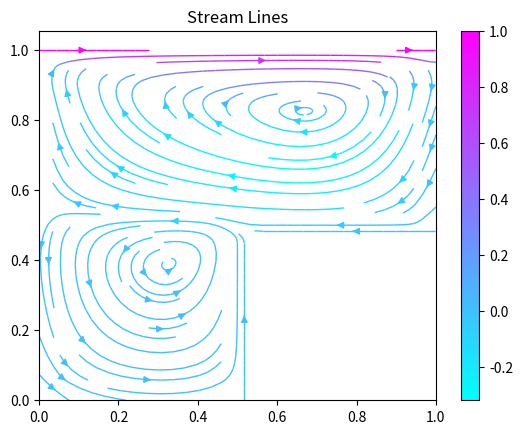

The matplotlib source for this figure:
#! /usr/bin/env python
"""

This script implements the streamfunction-vorticity formulation of the Navier Stokes
equations in 2D to solve a lid-driven cavity problem. The cavity shape can be selected
from three options---square, inverted L-shape, and triangular.

NOTE: Typically, I use the index 'i' to refer to the
x-coordinate and the index 'j' refers to the y-coordinate. Then the translation
between Cartesian lattice points and array indices is something like
    A[x,y] := A[j][i]

To use, run this script with the Unix command

[redacted]

Adjust the FDM parameters (mainly h and the True/False plot choices) as desired and
run again. Note, an h value smaller than 0.02 will take hours to complete.

Note, I am not sure that I implemented the boundary conditions correctly especially for the triangular cavity. Obviously, this code is presented without any kind of implied warranty of its accuracy or stability.

CMSE 821: Numerical Methods for Differential Equations
Michigan State University
[redacted]

"""
from __future__ import division, print_function
import matplotlib.pyplot as plt
import numpy as np


###############################################################
#                    FUNCTION DEFINITIONS
###############################################################

def AB1_timestep(w, p, nu, h, k, cavity_style):
    """
    Solves the vorticity equation for the next time step, using the Adams-Bashforth
    one-step method.

    Takes in:
        w: (matrix) The vorticity solution at the previous time step (aka omega^n)
        p: (matrix) The stream function solution at the previous time step (aka psi^n)
        nu: (number) Kinematic viscosity
        h: (number) The spatial spacing
        k: (number) The temporal spacing
        cavity_style: (number) Flag for cavity shape
    Returns: 
        W: (matrix) The vorticity solution at the current time step (aka omega^(n+1))
    """
    m = int(1/h - 1)
    W = np.zeros((m+2, m+2), dtype=float)
    
    for i in range(1, m+1):
        for j in range(1, m+1):
            A = (p[j+1][i]-p[j-1][i])*(w[j][i+1]-w[j][i-1])
            B = (p[j][i+1]-p[j][i-1])*(w[j+1][i]-w[j-1][i])
            C = w[j][i+1]+w[j+1][i]+w[j][i-1]+w[j-1][i]-4*w[j][i]
            f = -0.25*A/h**2 + 0.25*B/h**2 + nu*C/h**2
           
            W[j][i] = w[j][i] + k*f

    # Boundary values
    C = -2/h**2
    if cavity_style==0: # Square cavity
        for j in range(0, m+2):
            W[j][0] = C*p[j][1]
            W[j][m+1] = C*p[j][m]
        for i in range(0, m+2):
            W[0][i] = C*p[1][i]
            W[m+1][i] = C*p[m][i] - 2/h

    if cavity_style==1: # L-shape cavity
        mid = int((m+1)/2)
        for j in range(0, mid+1):
            W[j][0] = C*p[j][1]         # Bottom left wall
            W[j][mid+1] = C*p[j][mid]   # Bottom right wall
        for j in range(mid, m+1):
            W[j][0] = C*p[j][1]         # Top left wall
            W[j][m+1] = C*p[j][m]       # Top right wall
        for i in range(0, mid+1):
            W[0][i] = C*p[1][i]         # Bottom left
            W[m+1][i] = C*p[m][i] - 2/h # Top
        for i in range(mid, m+1):
            W[mid][i] = C*p[mid+1][i]   # Bottom right
            W[m+1][i] = C*p[m][i] - 2/h # Top

    if cavity_style==2: # Triangular cavity
        mid = int((m+1)/2)
        for j in range(0, m+2):
            W[j][0] = C*p[j][1]         # Left wall
            W[m+1][j] = C*p[m][j] - 2/h # Top
        for j in range(1, m+1):          # Diagonal
            W[j][j] = C*(p[j+1][j] + p[j][j-1])/2.0

    return W


def IMEX_timestep(w0, w1, p0, p1, nu, h, k, cavity_style):
    """
    Solves the vorticity equation for the next time step, using the Adams-Bashforth
    two-step method.

    Takes in:
        w0: (matrix) The vorticity solution at the previous previous time step (aka omega^(n-1))
        p0: (matrix) The stream function solution at the previous previous time step (aka psi^(n-1))
        w1: (matrix) The vorticity solution at the previous time step (aka omega^n)
        p1: (matrix) The stream function solution at the previous time step (aka psi^n)
        nu: (number) Kinematic viscosity
        h: (number) The spatial spacing
        k: (number) The temporal spacing
        cavity_style: (number) Flag for cavity shape
    Returns: 
        W: (matrix) The vorticity solution at the current time step (aka omega^(n+1))
    """
    m = int(1/h - 1)
    W = np.zeros((m+2, m+2), dtype=float)
    P = np.zeros((m+2, m+2), dtype=float)

    P = AB1_timestep(w1, p1, nu, h, k, cavity_style) # AB-1 prediction for AM-step
    
    for i in range(1, m+1):
        for j in range(1, m+1):
            A0 = -(p0[j+1][i]-p0[j-1][i])*(w0[j][i+1]-w0[j][i-1])/(4*h**2)
            B0 = (p0[j][i+1]-p0[j][i-1])*(w0[j+1][i]-w0[j-1][i])/(4*h**2)
            A1 = -(p1[j+1][i]-p1[j-1][i])*(w1[j][i+1]-w1[j][i-1])/(4*h**2)
            B1 = (p1[j][i+1]-p1[j][i-1])*(w1[j+1][i]-w1[j-1][i])/(4*h**2)
            fN1 = A1+B1
            fN0 = A0+B0
            explicit = 3*fN1 - fN0

            fL0 = nu*(w0[j][i+1]+w0[j+1][i]+w0[j][i-1]+w0[j-1][i]-4*w0[j][i])/h**2
            fL1 = nu*(w1[j][i+1]+w1[j+1][i]+w1[j][i-1]+w1[j-1][i]-4*w1[j][i])/h**2
            fL2 = nu*(P[j][i+1]+P[j+1][i]+P[j][i-1]+P[j-1][i]-4*P[j][i])/h**2
            implicit = -1.0*fL0 + 8.0*fL1 + 5.0*fL2

            W[j][i] = w1[j][i] + k*explicit/2.0 + k*implicit/12.0

    # Boundary values
    C = -2/h**2
    if cavity_style==0: # Square cavity
        for j in range(0, m+2):
            W[j][0] = C*p1[j][1]
            W[j][m+1] = C*p1[j][m]
        for i in range(0, m+2):
            W[0][i] = C*p1[1][i]
            W[m+1][i] = C*p1[m][i] - 2/h

    if cavity_style==1: # L-shaped cavity
        mid = int((m+1)/2)
        for j in range(0, mid+1):
            W[j][0] = C*p1[j][1]         # Bottom left wall
            W[j][mid+1] = C*p1[j][mid]   # Bottom right wall
        for j in range(mid, m+1):
            W[j][0] = C*p1[j][1]         # Top left wall
            W[j][m+1] = C*p1[j][m]       # Top right wall
        for i in range(0, mid+1):
            W[0][i] = C*p1[1][i]         # Bottom left
            W[m+1][i] = C*p1[m][i] - 2/h # Top
        for i in range(mid, m+1):
            W[mid][i] = C*p1[mid+1][i]   # Bottom right
            W[m+1][i] = C*p1[m][i] - 2/h # Top

    if cavity_style==2: # Triangular cavity
        mid = int((m+1)/2)
        for j in range(0, m+2):
            W[j][0] = C*p1[j][1]         # Left wall
            W[m+1][j] = C*p1[m][j] - 2/h # Top
        for j in range(1, m+1):          # Diagonal
            W[j][j] = C*(p1[j+1][j] + p1[j][j-1])/2.0

    return W


def solve_poisson(w, h, tol, maxit, method, cavity_style):
    """
    Applies the Gauss-Seidel algorithm and returns the solution array U.

    Takes in:
        w: (matrix) The vorticity solution at the current time step
        h: (number) The spatial spacing
        tol: (number) The tolerance for the norm of the difference between successive iterations
        maxit: (number) The maximum number of iterations to perform
        method: (number) 0 for Gauss-Seidel, 1 for SOR
        cavity_style: (number) Flag for cavity shape

    Returns:
        itnum: The number of iterations used to solve the Poisson equation
        P: The stream function solution at the current time
    """
    m = int(1/h - 1)                        # Interior lattice points in each direction
    P = np.zeros((m+2, m+2), dtype=float)   # Solution array
    itnum = 0                               # Iteration number
    norm = 1.0                              # Initialize to arbitrary (large) value

    omega = 2.0/(1.0 + np.sin(np.pi*h)) # SOR parameter
    while norm > tol and itnum < maxit:
        P_old = np.copy(P)
        for j in range(1, m+1):
            for i in range(1, m+1):
                temp = 0.25*(P[j][i-1] + P[j][i+1] + P[j-1][i] + P[j+1][i] + h**2*w[j][i])
                if method == 0: # Gauss-Seidel
                    P[j][i] = temp
                if method == 1: # SOR step
                    P[j][i] = P[j][i] + omega*(temp - P[j][i])

                if cavity_style==1: # Cut out the bottom-right corner
                    if (i*h>=0.5) and (j*h<=0.5):
                        P[j][i] = 0.0
                if cavity_style==2: # Cut out the bottom-right
                    if (j/i<=1.0):
                        P[j][i] = 0.0

        diff = np.subtract(P_old, P)
        norm = np.linalg.norm(diff)
        itnum += 1

    return itnum, P


###############################################################
#                        MAIN PART
###############################################################

# FDM parameters and plotting choices
h = 0.05                     # Spatial spacing
nu = 0.01                    # Kinematic viscosity
k = 0.2*h**2/nu              # Temporal spacing
tol = 1e-5                   # Difference tolerance for Poisson solver, Rec: 1e-5
maxit = 1000                 # Max iterations for Gauss-Seidel
t_tol = 1e-7                 # Steady-state equilibration tolerance, Rec: 1e-7
poisson_method = 1           # 0 for Gauss-Seidel, 1 for SOR
shape = 1                    # Cavity shape: 0 (square), 1 (inverted L), 2 (triangle)
plot_velfld = False          # Do you want to plot the velocity field?
plot_strlns = True           # Do you want to plot the stream lines?
plot_strfun = False          # Do you want to plot the stream function?
plot_vortic = False          # Do you want to plot vorticity?

print("FDM Parameters")
print("--------------------------------")
print("Lattice size X x Y: ", 1/h, " x ", 1/h)
print("h = ", h, ", k = ", k)
print("nu = ", nu, ", Re = ", 1/nu)

# Initialize
m = int(1/h - 1)             # The number of interior points in each direction
W0 = np.zeros((m+2, m+2), dtype=float)
P0 = np.zeros((m+2, m+2), dtype=float)         
time, t_steps, itsum = 0.0, 0, 0.0
v_avg, v_diff = 1.0, 1.0

# Initial time step
W1 = AB1_timestep(W0, P0, nu, h, k, shape)
its, P1 = solve_poisson(W1, h, tol, maxit, poisson_method, shape)

# Loop until equilibrated
while v_diff > t_tol:
    v_old = v_avg
    W2 = IMEX_timestep(W0, W1, P0, P1, nu, h, k, shape)
    its, P2 = solve_poisson(W2, h, tol, maxit, poisson_method, shape)

    # Check for steady-state equilibration
    vel = []
    for i in range(1, m+1):
        if shape==0 or shape==1:
            # Sample near bottom
            vel += [-(P2[0][i]-P2[2][i])/(2*h)]
        elif shape==2:
            # Sample near middle
            mid = int((m+1)/2)
            vel += [-(P2[i][mid]-P2[i][mid+2])/(2*h)]
    v_avg = np.average(vel)
    v_diff = abs(v_avg - v_old)

    W0, W1, P0, P1 = W1, W2, P1, P2
    time += k
    t_steps += 1
    itsum += its

print("Average Poisson eqn iterations: ", itsum/t_steps)
print("Final time: ", t_steps*k)

psi = P1
vor = W1

# Velocity
u = np.zeros((m+2, m+2), dtype=float) # x-components
v = np.zeros((m+2, m+2), dtype=float) # y-components
for i in range(1, m+1):
    for j in range(1, m+1):
        u[j][i] = (psi[j+1][i]-psi[j-1][i])/(2*h)
        v[j][i] = -(psi[j][i+1]-psi[j][i-1])/(2*h)
for i in range(0, m+2):
    u[m+1][i] = 1.0

# Plot grid
xdom = np.linspace(0.0, 1.0, num=m+2, endpoint=True)    # x-domain
ydom = np.linspace(0.0, 1.0, num=m+2, endpoint=True)    # y-domain
X, Y = np.meshgrid(xdom, ydom)                          # Grid of x,y values

if plot_velfld: # Plot velocity fields
    zeros = np.zeros((m+2, m+2), dtype=float)

    plt.quiver(X, Y, u, v, alpha=.5)
    plt.quiver(X, Y, u, v, edgecolor='k', facecolor='None', linewidth=.5)
    plt.show()

    plt.quiver(X, Y, u, zeros, alpha=.5) # x-components only
    plt.quiver(X, Y, u, zeros, edgecolor='k', facecolor='None', linewidth=.5)
    plt.show()

    plt.quiver(X, Y, zeros, v, alpha=.5) # y-components only
    plt.quiver(X, Y, zeros, v, edgecolor='k', facecolor='None', linewidth=.5)
    plt.show()


if plot_strlns: # Plot stream lines
    fig, ax0 = plt.subplots()
    strm = ax0.streamplot(X, Y, u, v, color=u, linewidth=1, cmap='cool')
    fig.colorbar(strm.lines)
    ax0.set_title('Stream Lines')
    plt.show()


if plot_strfun: # Plot stream function
    fig1, ax = plt.subplots()
    im = ax.imshow(psi, interpolation='bilinear', cmap='cool', origin='lower')
    ax.set_title('Stream Function')
    plt.show()


if plot_vortic: # Plot vorticity
    fig1, ax = plt.subplots()
    im = ax.imshow(vor, interpolation='bilinear', cmap='cool', origin='lower')
    ax.set_title('Vorticity')
    plt.show()
